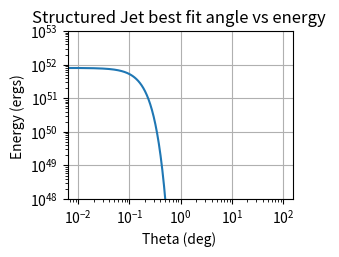

Write Python code to recreate this figure.
'''------IMPORTS-------'''
import numpy as np
import math
import matplotlib.pyplot as plt
from fractions import Fraction
    
def angletoenergy(theta, energyorig, thetac, alpha):
    ret =   energyorig * math.e ** (-1 * ((theta/thetac) ** 1.9))
    return ret
energy,tp,fluence = [], [],[]
energyorig = 8e51

trials = 100
alpha = 1.9
thetac = 9
thetaj = 10
theta = np.logspace(-1, 2, trials-10)
theta = theta.tolist()
thetacounter = 0 
for i in range(0,10):  
    theta = theta[:thetacounter] + [0 + (float(thetacounter)/100)] + theta[thetacounter:]
    thetacounter += 1
distance = 40 * 3.086e24
 

for a in range(0,trials):
    energy.append(angletoenergy(theta[a], energyorig, math.radians(thetac), alpha))
    tp.append(2.1 * (energy[a] ** Fraction('1/3')) * ((10e-5) ** Fraction(-1,3)) * ((math.fabs(theta[a] - thetaj)/10) ** Fraction('8/3')))
    fluence.append(energy[a]/(4 * math.pi * (distance ** 2)))

plt.subplot(223)
plt.ylim(10e47, 10e52)
plt.ylabel('Energy (ergs) ')
plt.xlabel('Theta (deg) ')
plt.xscale('log')
plt.title('Structured Jet best fit angle vs energy ')
plt.loglog(theta, energy)
plt.grid(True)
plt.show()